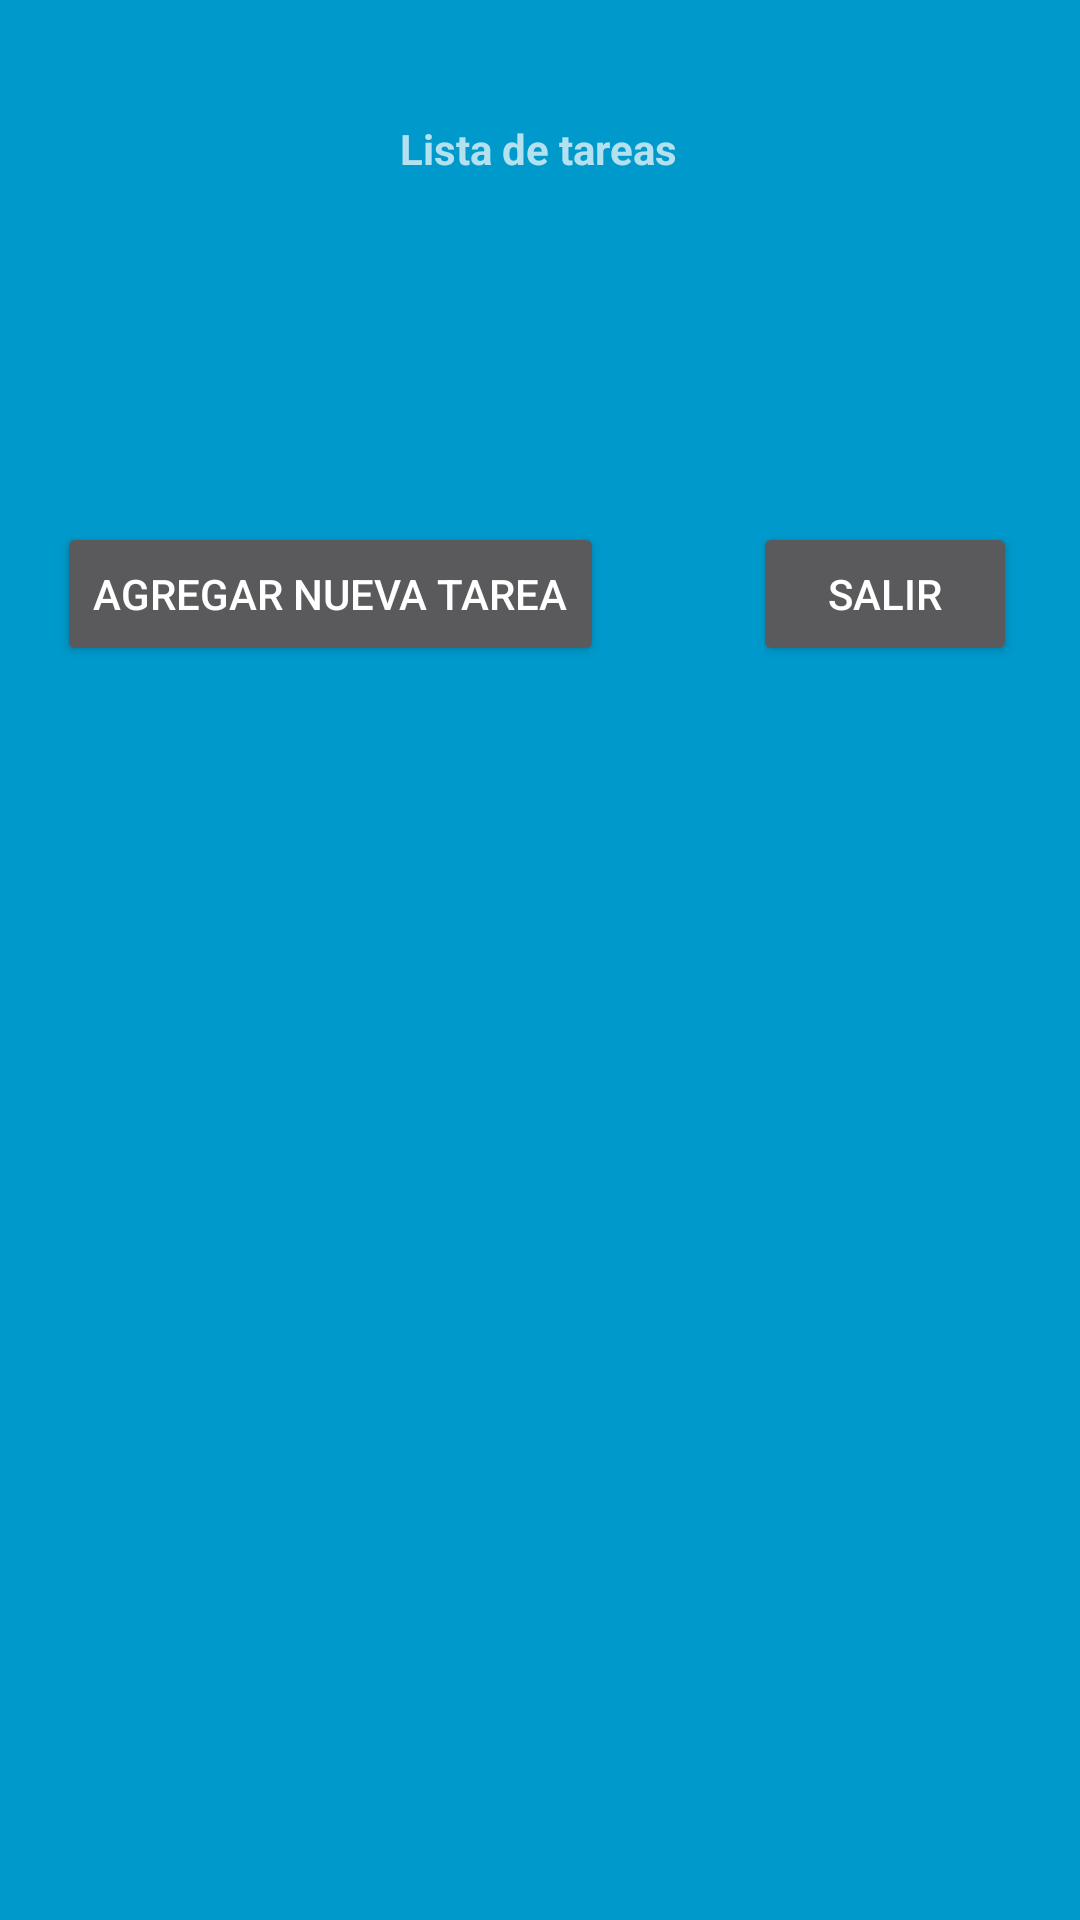

Produce the Android XML layout that renders to this screen, including the resource entries it uses.
<!-- AndroidManifest.xml: application theme Theme.AppCompat.NoActionBar -->
<!-- res/layout/activity_control_tareas.xml -->
<?xml version="1.0" encoding="utf-8"?>
<androidx.constraintlayout.widget.ConstraintLayout
    xmlns:android="http://schemas.android.com/apk/res/android"
    xmlns:app="http://schemas.android.com/apk/res-auto"
    xmlns:tools="http://schemas.android.com/tools"
    android:layout_width="match_parent"
    android:layout_height="match_parent"
    android:background="@android:color/holo_blue_dark"
    android:id="@+id/relLayout"
    >

    <TextView
        android:id="@+id/tareas_title"
        android:layout_width="wrap_content"
        android:layout_height="wrap_content"
        android:layout_marginTop="40dp"
        android:gravity="center"
        android:text="@string/lista_de_tareas"
        android:textStyle="bold"
        app:layout_constraintEnd_toEndOf="parent"
        app:layout_constraintHorizontal_bias="0.498"
        app:layout_constraintStart_toStartOf="parent"
        app:layout_constraintTop_toTopOf="parent" />

    <LinearLayout
        android:id="@+id/linearLayout"
        android:layout_width="match_parent"
        android:layout_height="wrap_content"
        android:layout_marginTop="50dp"
        android:layout_marginBottom="528dp"
        android:orientation="vertical"
        app:layout_constraintBottom_toBottomOf="parent"
        app:layout_constraintEnd_toEndOf="parent"
        app:layout_constraintHorizontal_bias="1.0"
        app:layout_constraintStart_toStartOf="parent"
        app:layout_constraintTop_toBottomOf="@+id/tareas_title"
        app:layout_constraintVertical_bias="0.0">

        <androidx.recyclerview.widget.RecyclerView
            android:id="@+id/lista_tareas"
            android:layout_width="match_parent"
            android:layout_height="wrap_content"
            android:layout_margin="4dp"
            android:gravity="center" />
    </LinearLayout>

    <Button
        android:id="@+id/new_tarea"
        android:layout_width="wrap_content"
        android:layout_height="wrap_content"
        android:layout_marginTop="57dp"
        android:layout_marginEnd="140dp"
        android:layout_marginRight="140dp"
        android:text="@string/agregar_nueva_tarea"
        app:layout_constraintBottom_toBottomOf="@+id/salir"
        app:layout_constraintEnd_toEndOf="parent"
        app:layout_constraintStart_toStartOf="parent"
        app:layout_constraintTop_toBottomOf="@+id/linearLayout" />

    <Button
        android:id="@+id/salir"
        android:layout_width="wrap_content"
        android:layout_height="wrap_content"
        android:layout_marginStart="230dp"
        android:layout_marginLeft="230dp"
        android:layout_marginTop="57dp"
        android:text="@string/salir"
        app:layout_constraintEnd_toEndOf="parent"
        app:layout_constraintStart_toStartOf="parent"
        app:layout_constraintTop_toBottomOf="@+id/linearLayout" />

</androidx.constraintlayout.widget.ConstraintLayout>
<!-- resources referenced by this layout -->
<resources>
  <string name="agregar_nueva_tarea">Agregar nueva tarea</string>
  <string name="lista_de_tareas">Lista de tareas</string>
  <string name="salir">Salir</string>
</resources>
